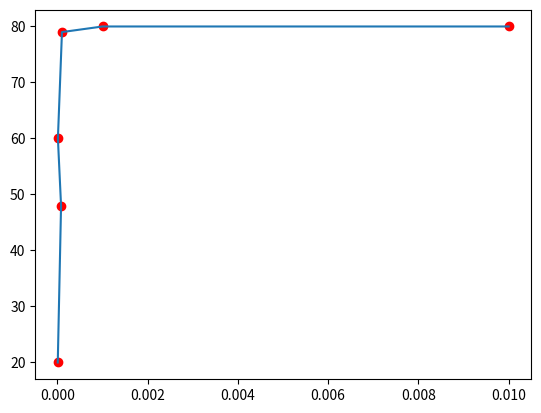

Reproduce this figure in Python.
import matplotlib.pyplot as plt 
import numpy as np
x = [7e-06,8e-05,1e-05,1e-04,1e-03,1e-02]
y = [20,48,60,79,80,80]

#x = [1/i for i in x]
#y = [1/i for i in y]
#plt.xticks(np.arange(11))
#plt.yticks(np.arange(11))
plt.scatter(x,y,c='r')
plt.plot(x,y)

#plt.xlim(min(x),max(x))
#plt.ylim(min(y),max(y))

#ax.set_xlim([6e-06,2e-02])
plt.show()

